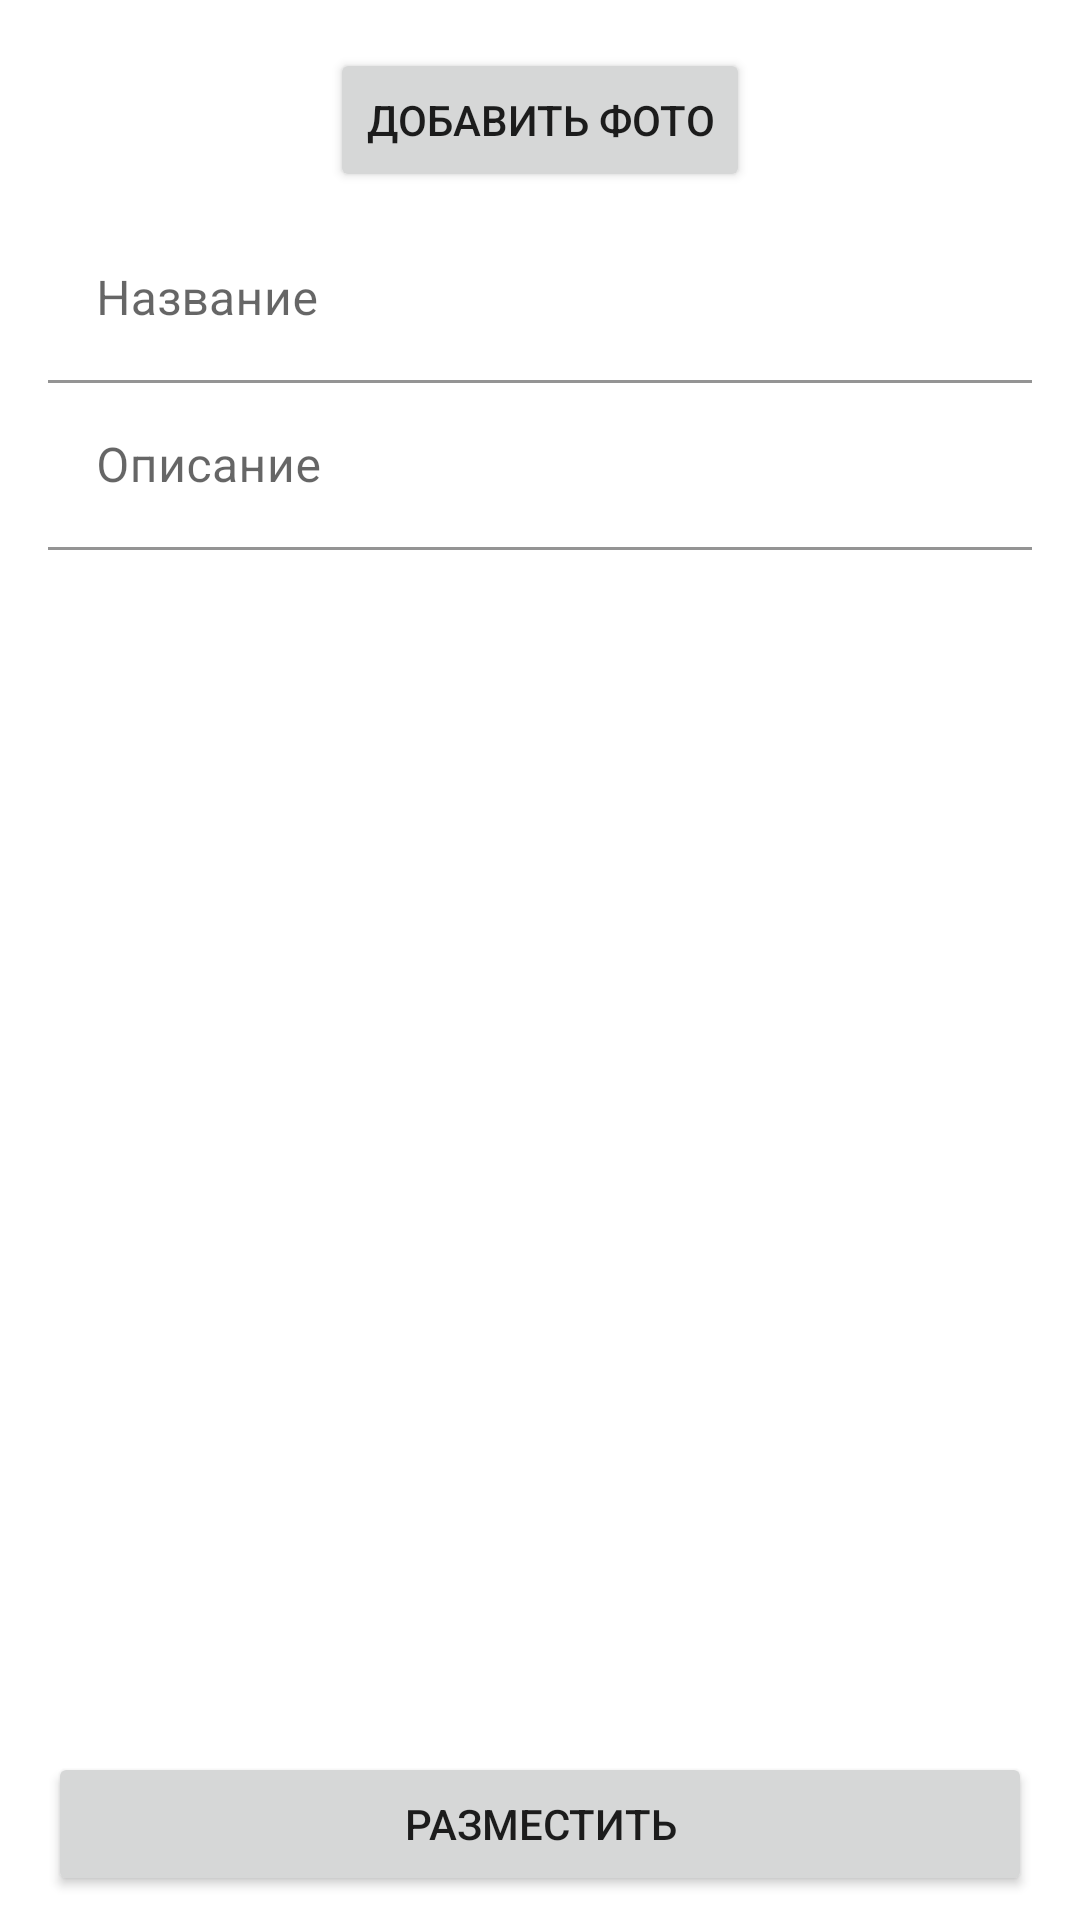

Android layout source for this screen:
<!-- AndroidManifest.xml: application theme Theme.Pita -->
<!-- res/layout/fragment_new_order.xml -->
<?xml version="1.0" encoding="utf-8"?>
<layout xmlns:android="http://schemas.android.com/apk/res/android"
    xmlns:app="http://schemas.android.com/apk/res-auto"
    xmlns:tools="http://schemas.android.com/tools">

    <data>

    </data>

    <androidx.constraintlayout.widget.ConstraintLayout
        android:id="@+id/constraint"
        android:layout_width="match_parent"
        android:layout_height="match_parent">

        <androidx.recyclerview.widget.RecyclerView
            android:id="@+id/newPhotoRecycler"
            android:layout_width="match_parent"
            android:layout_height="wrap_content"
            android:orientation="horizontal"
            app:layoutManager="androidx.recyclerview.widget.LinearLayoutManager"
            app:layout_constraintTop_toTopOf="parent"
            app:layout_constraintStart_toStartOf="parent"
            tools:listitem="@layout/item_new_photo"
            />

        <Button
            android:id="@+id/addPhoto"
            android:layout_width="wrap_content"
            android:layout_height="wrap_content"
            android:layout_marginTop="16dp"
            android:text="@string/add_photo"
            app:layout_constraintEnd_toEndOf="parent"
            app:layout_constraintStart_toStartOf="parent"
            app:layout_constraintTop_toBottomOf="@id/newPhotoRecycler"
            />

        <com.google.android.material.textfield.TextInputLayout
            android:id="@+id/name"
            android:layout_width="match_parent"
            android:layout_height="wrap_content"
            android:hint="@string/name"
            app:boxBackgroundColor="@android:color/transparent"
            app:layout_constraintStart_toStartOf="parent"
            app:layout_constraintTop_toBottomOf="@id/addPhoto"
            android:layout_marginTop="8dp"
            android:layout_marginHorizontal="16dp">

            <com.google.android.material.textfield.TextInputEditText
                android:layout_width="match_parent"
                android:layout_height="wrap_content"
                android:inputType="textCapSentences" />
        </com.google.android.material.textfield.TextInputLayout>

        <com.google.android.material.textfield.TextInputLayout
            android:id="@+id/description"
            android:layout_width="match_parent"
            android:layout_height="wrap_content"
            android:hint="@string/description"
            app:boxBackgroundColor="@android:color/transparent"
            app:layout_constraintStart_toStartOf="parent"
            app:layout_constraintTop_toBottomOf="@id/name"
            android:layout_marginHorizontal="16dp">

            <com.google.android.material.textfield.TextInputEditText
                android:layout_width="match_parent"
                android:layout_height="wrap_content"
                android:inputType="textCapSentences" />
        </com.google.android.material.textfield.TextInputLayout>

        <Button
            android:id="@+id/add"
            android:layout_width="match_parent"
            android:layout_height="wrap_content"
            android:layout_marginHorizontal="16dp"
            android:layout_marginBottom="8dp"
            android:text="@string/add"
            app:layout_constraintBottom_toBottomOf="parent"
            app:layout_constraintLeft_toLeftOf="parent"
            app:layout_constraintRight_toRightOf="parent" />

    </androidx.constraintlayout.widget.ConstraintLayout>
</layout>
<!-- res/layout/item_new_photo.xml (included above) -->
<?xml version="1.0" encoding="utf-8"?>
<layout xmlns:android="http://schemas.android.com/apk/res/android">

    <data>

    </data>

    <FrameLayout
        android:layout_width="wrap_content"
        android:layout_height="wrap_content">

        <ImageView
            android:id="@+id/image"
            android:layout_width="100dp"
            android:layout_height="100dp"
            android:background="@color/colorAccent" />

        <ImageView
            android:id="@+id/remove"
            android:layout_width="wrap_content"
            android:layout_height="wrap_content"
            android:layout_gravity="top|end"
            android:adjustViewBounds="true"
            android:paddingTop="-10dp"
            android:scaleType="fitStart"
            android:src="@drawable/remove_photo" />
    </FrameLayout>
</layout>
<!-- resources referenced by this layout -->
<resources>
  <color name="colorAccent">#ffa040</color>
  <string name="add">Разместить</string>
  <string name="add_photo">Добавить фото</string>
  <string name="description">Описание</string>
  <string name="name">Название</string>
  <style name="Theme.Pita" parent="Theme.MaterialComponents.DayNight.DarkActionBar">
          
          <item name="colorPrimary">@color/colorPrimary</item>
          <item name="colorPrimaryVariant">@color/colorPrimaryDark</item>
          <item name="colorOnPrimary">@color/white</item>
          
          <item name="colorSecondary">@color/teal_200</item>
          <item name="colorSecondaryVariant">@color/teal_700</item>
          <item name="colorOnSecondary">@color/black</item>
          
          <item name="android:statusBarColor" tools:targetApi="l">?attr/colorPrimaryVariant</item>
          
      </style>
  <color name="colorPrimary">#ff6f00</color>
  <color name="colorPrimaryDark">#c43e00</color>
  <color name="white">#FFFFFFFF</color>
  <color name="teal_200">#FF03DAC5</color>
  <color name="teal_700">#FF018786</color>
  <color name="black">#FF000000</color>
</resources>
